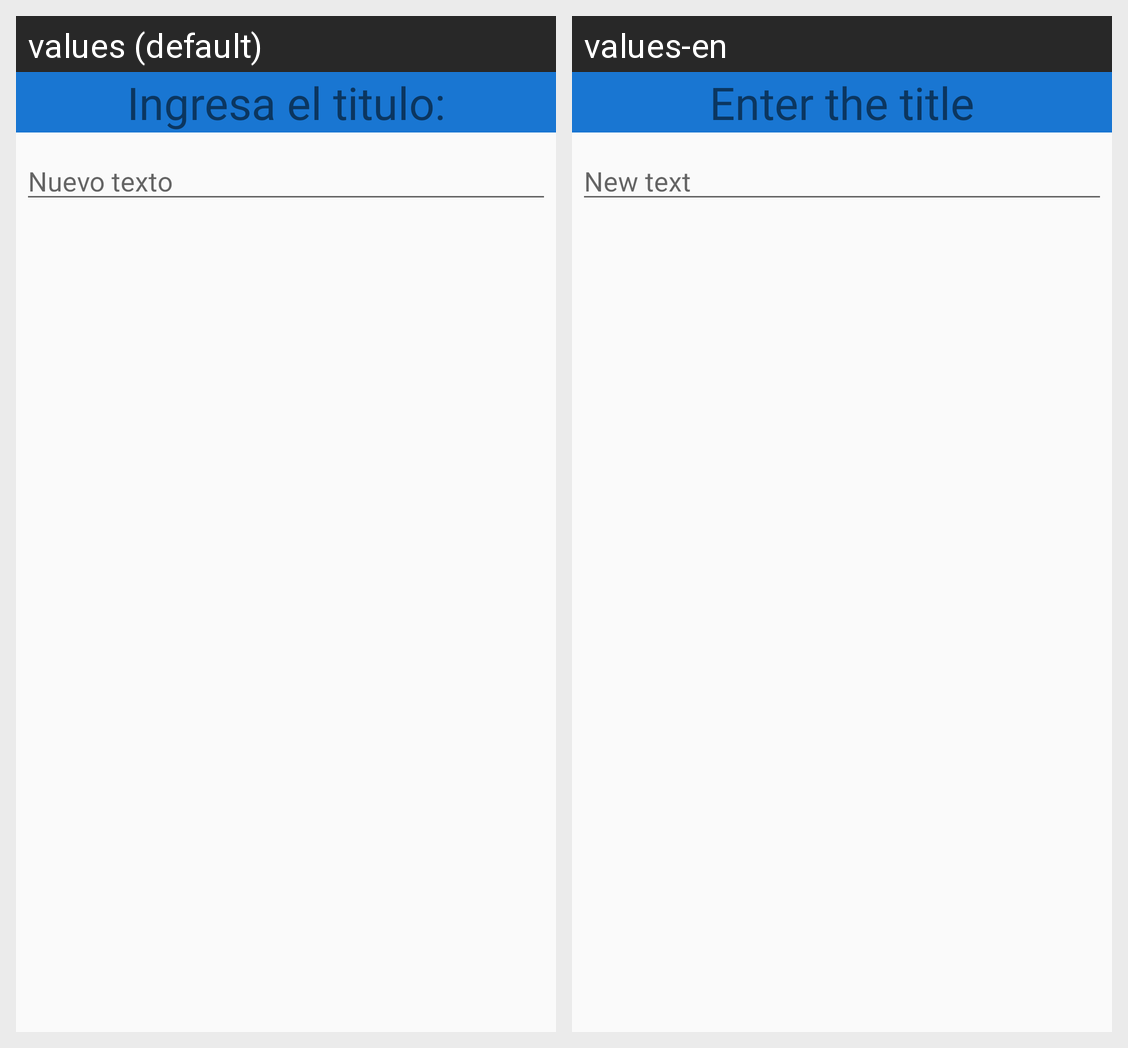

The Android screen above is rendered under two locales of the same app. Produce the string resources it draws, with the default and per-locale values.
Android screen res/layout/newtextdialog_layout.xml rendered under 2 locales, left to right: values (default), values-en. Device: Nexus 5 (rendered at 1080×1920; each locale shown at half size, 540×960, under a caption strip naming it); theme AppTheme.
Strings drawn on this screen, with the default value and each locale's value (text and hints the layout hard-codes, and strings that could not be matched under every locale, appear in the picture but are not listed):

title_newtitlefragment
  values: Ingresa el titulo:
  values-en: Enter the title

newtext
  values: Nuevo texto
  values-en: New text
